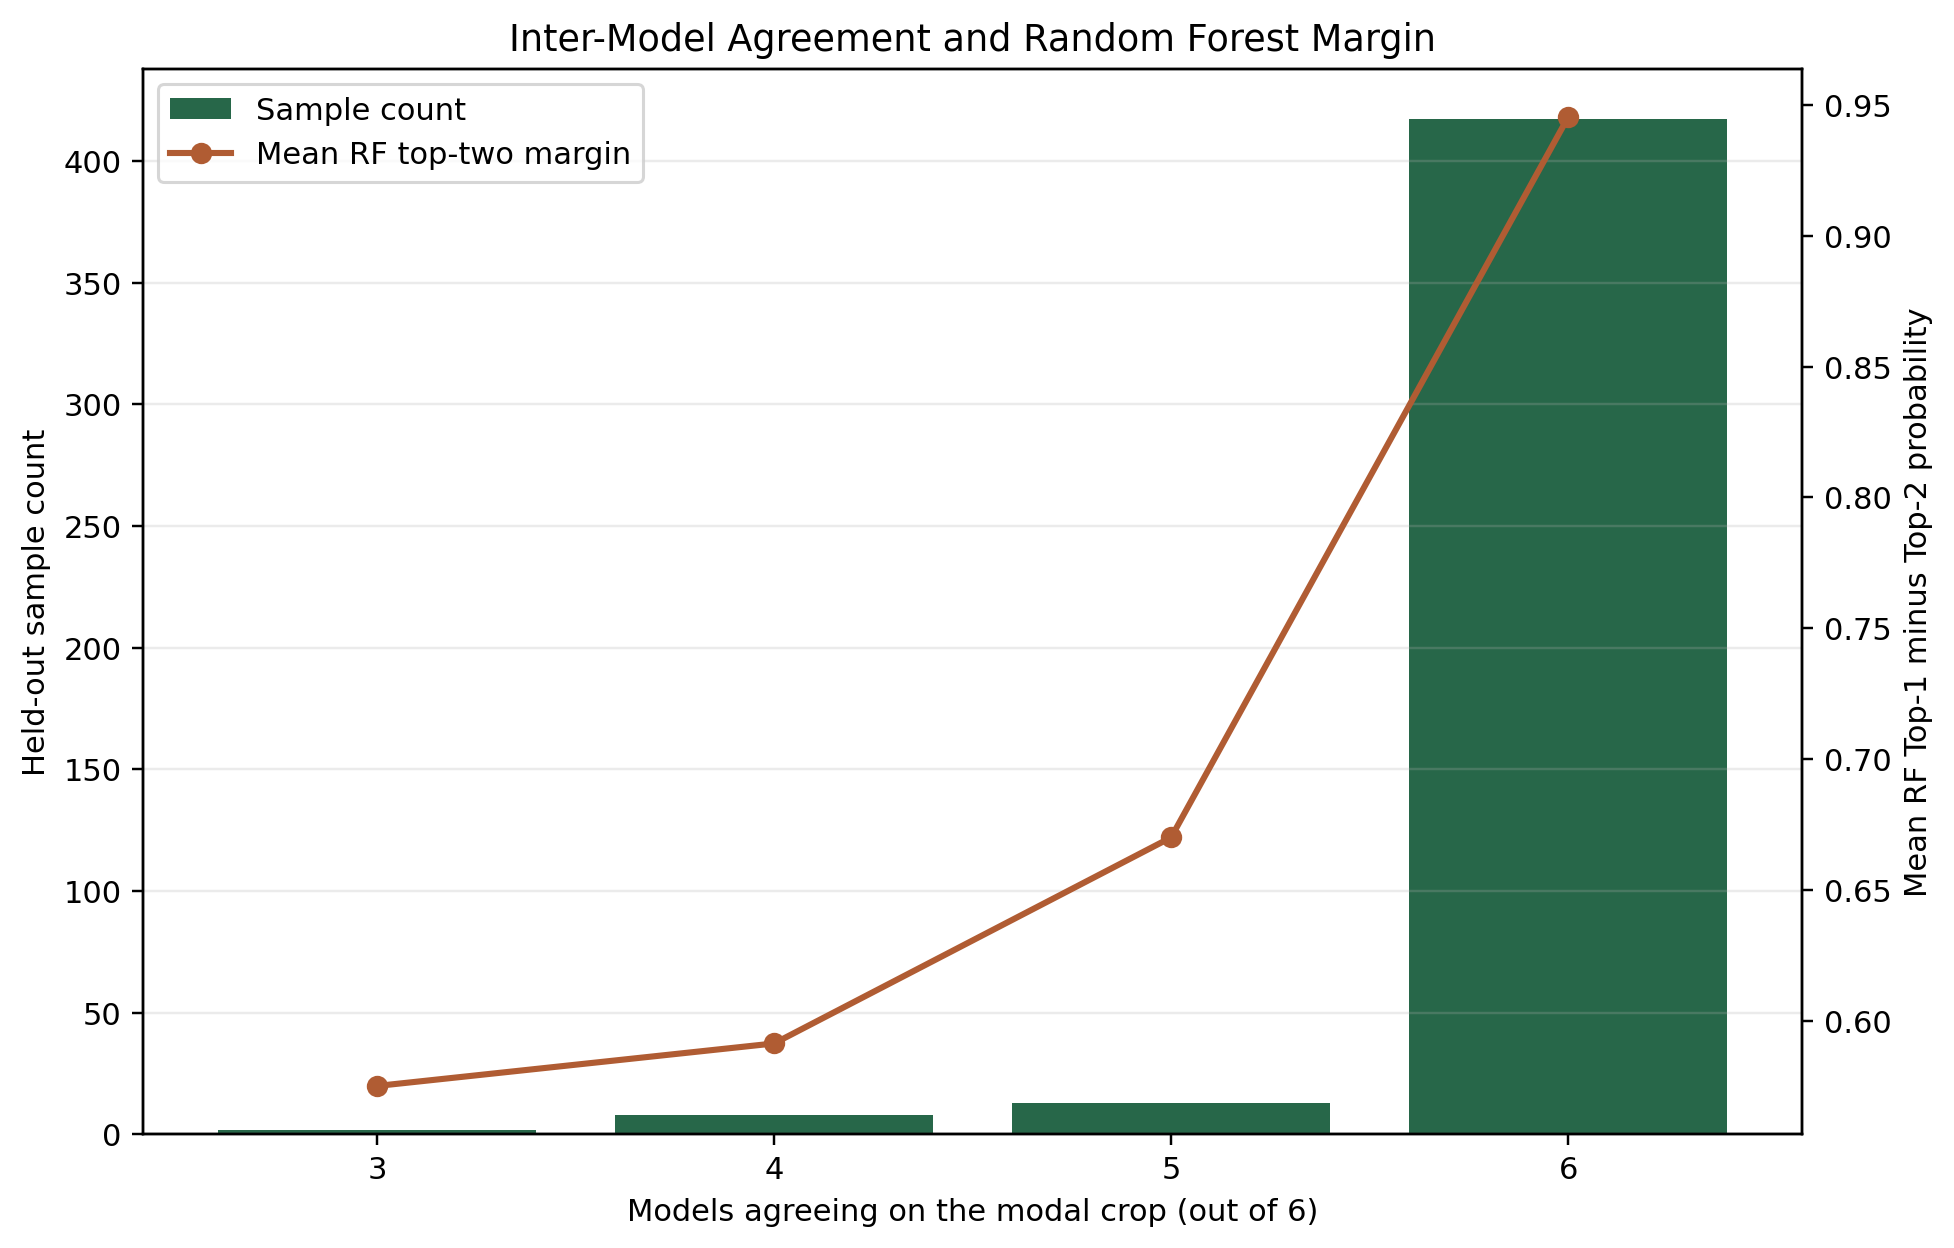

Source data for this figure (header and first rows):
test_position, source_row_index, true_crop, agreement_count, consensus_crop, models_agreeing_with_random_forest, rf_top_probability, rf_top_1_minus_top_2_margin, logistic_regression_prediction, decision_tree_prediction, knn_prediction, svm_prediction, gaussian_nb_prediction, random_forest_prediction
0, 1609, orange, 6, orange, 6, 0.97, 0.94, orange, orange, orange, orange, orange, orange
1, 1072, banana, 6, banana, 6, 0.93, 0.89, banana, banana, banana, banana, banana, banana
2, 1912, cotton, 6, cotton, 6, 1, 1, cotton, cotton, cotton, cotton, cotton, cotton
3, 100, maize, 6, maize, 6, 0.99, 0.98, maize, maize, maize, maize, maize, maize
4, 1645, orange, 5, orange, 5, 0.99, 0.98, orange, orange, pomegranate, orange, orange, orange
5, 221, chickpea, 6, chickpea, 6, 1, 1, chickpea, chickpea, chickpea, chickpea, chickpea, chickpea
6, 28, rice, 6, rice, 6, 0.99, 0.98, rice, rice, rice, rice, rice, rice
7, 701, blackgram, 6, blackgram, 6, 0.97, 0.94, blackgram, blackgram, blackgram, blackgram, blackgram, blackgram
8, 1097, banana, 6, banana, 6, 1, 1, banana, banana, banana, banana, banana, banana
9, 1638, orange, 6, orange, 6, 1, 1, orange, orange, orange, orange, orange, orange
10, 1391, watermelon, 6, watermelon, 6, 1, 1, watermelon, watermelon, watermelon, watermelon, watermelon, watermelon
11, 901, pomegranate, 6, pomegranate, 6, 1, 1, pomegranate, pomegranate, pomegranate, pomegranate, pomegranate, pomegranate
12, 1386, watermelon, 6, watermelon, 6, 1, 1, watermelon, watermelon, watermelon, watermelon, watermelon, watermelon
13, 171, maize, 6, maize, 6, 1, 1, maize, maize, maize, maize, maize, maize
14, 544, mothbeans, 6, mothbeans, 6, 0.81, 0.74, mothbeans, mothbeans, mothbeans, mothbeans, mothbeans, mothbeans
15, 1264, grapes, 6, grapes, 6, 1, 1, grapes, grapes, grapes, grapes, grapes, grapes
16, 1220, grapes, 6, grapes, 6, 1, 1, grapes, grapes, grapes, grapes, grapes, grapes
17, 1154, mango, 6, mango, 6, 1, 1, mango, mango, mango, mango, mango, mango
18, 1131, mango, 6, mango, 6, 0.98, 0.97, mango, mango, mango, mango, mango, mango
19, 1514, apple, 6, apple, 6, 1, 1, apple, apple, apple, apple, apple, apple
20, 795, blackgram, 6, blackgram, 6, 0.99, 0.98, blackgram, blackgram, blackgram, blackgram, blackgram, blackgram
21, 1502, apple, 6, apple, 6, 1, 1, apple, apple, apple, apple, apple, apple
22, 585, mothbeans, 6, mothbeans, 6, 0.79, 0.61, mothbeans, mothbeans, mothbeans, mothbeans, mothbeans, mothbeans
23, 387, kidneybeans, 6, kidneybeans, 6, 0.99, 0.98, kidneybeans, kidneybeans, kidneybeans, kidneybeans, kidneybeans, kidneybeans
24, 1591, apple, 6, apple, 6, 0.98, 0.96, apple, apple, apple, apple, apple, apple
25, 2003, jute, 6, jute, 6, 0.98, 0.97, jute, jute, jute, jute, jute, jute
26, 505, mothbeans, 3, mango, 3, 0.89, 0.84, mango, mothbeans, mango, mango, mothbeans, mothbeans
27, 1342, watermelon, 6, watermelon, 6, 1, 1, watermelon, watermelon, watermelon, watermelon, watermelon, watermelon
28, 0, rice, 6, rice, 6, 0.9, 0.8, rice, rice, rice, rice, rice, rice
29, 2106, coffee, 6, coffee, 6, 1, 1, coffee, coffee, coffee, coffee, coffee, coffee
30, 1102, mango, 6, mango, 6, 0.92, 0.9, mango, mango, mango, mango, mango, mango
31, 2086, jute, 6, jute, 6, 0.93, 0.87, jute, jute, jute, jute, jute, jute
32, 1036, banana, 6, banana, 6, 1, 1, banana, banana, banana, banana, banana, banana
33, 2167, coffee, 6, coffee, 6, 1, 1, coffee, coffee, coffee, coffee, coffee, coffee
34, 2050, jute, 6, jute, 6, 0.99, 0.98, jute, jute, jute, jute, jute, jute
35, 737, blackgram, 6, blackgram, 6, 0.91, 0.83, blackgram, blackgram, blackgram, blackgram, blackgram, blackgram
36, 1298, grapes, 6, grapes, 6, 1, 1, grapes, grapes, grapes, grapes, grapes, grapes
37, 1200, grapes, 6, grapes, 6, 1, 1, grapes, grapes, grapes, grapes, grapes, grapes
38, 731, blackgram, 6, blackgram, 6, 0.99, 0.98, blackgram, blackgram, blackgram, blackgram, blackgram, blackgram
39, 2042, jute, 6, jute, 6, 0.93, 0.89, jute, jute, jute, jute, jute, jute
40, 1829, coconut, 6, coconut, 6, 1, 1, coconut, coconut, coconut, coconut, coconut, coconut
41, 1716, papaya, 6, papaya, 6, 0.99, 0.98, papaya, papaya, papaya, papaya, papaya, papaya
42, 1156, mango, 6, mango, 6, 1, 1, mango, mango, mango, mango, mango, mango
43, 185, maize, 6, maize, 6, 0.97, 0.95, maize, maize, maize, maize, maize, maize
44, 861, lentil, 6, lentil, 6, 0.98, 0.96, lentil, lentil, lentil, lentil, lentil, lentil
45, 2022, jute, 6, jute, 6, 0.94, 0.89, jute, jute, jute, jute, jute, jute
46, 1973, cotton, 6, cotton, 6, 0.96, 0.94, cotton, cotton, cotton, cotton, cotton, cotton
47, 850, lentil, 6, lentil, 6, 0.9, 0.84, lentil, lentil, lentil, lentil, lentil, lentil
48, 203, chickpea, 6, chickpea, 6, 1, 1, chickpea, chickpea, chickpea, chickpea, chickpea, chickpea
49, 696, mungbean, 6, mungbean, 6, 1, 1, mungbean, mungbean, mungbean, mungbean, mungbean, mungbean
50, 1737, papaya, 6, papaya, 6, 0.93, 0.86, papaya, papaya, papaya, papaya, papaya, papaya
51, 961, pomegranate, 6, pomegranate, 6, 0.99, 0.98, pomegranate, pomegranate, pomegranate, pomegranate, pomegranate, pomegranate
52, 405, pigeonpeas, 6, pigeonpeas, 6, 0.92, 0.85, pigeonpeas, pigeonpeas, pigeonpeas, pigeonpeas, pigeonpeas, pigeonpeas
53, 1392, watermelon, 6, watermelon, 6, 1, 1, watermelon, watermelon, watermelon, watermelon, watermelon, watermelon
54, 1158, mango, 6, mango, 6, 0.98, 0.97, mango, mango, mango, mango, mango, mango
55, 768, blackgram, 5, blackgram, 5, 0.68, 0.44, blackgram, lentil, blackgram, blackgram, blackgram, blackgram
56, 1763, papaya, 6, papaya, 6, 0.99, 0.98, papaya, papaya, papaya, papaya, papaya, papaya
57, 1798, papaya, 6, papaya, 6, 1, 1, papaya, papaya, papaya, papaya, papaya, papaya
58, 2173, coffee, 6, coffee, 6, 0.98, 0.96, coffee, coffee, coffee, coffee, coffee, coffee
59, 825, lentil, 6, lentil, 6, 0.99, 0.98, lentil, lentil, lentil, lentil, lentil, lentil
... 380 more rows
